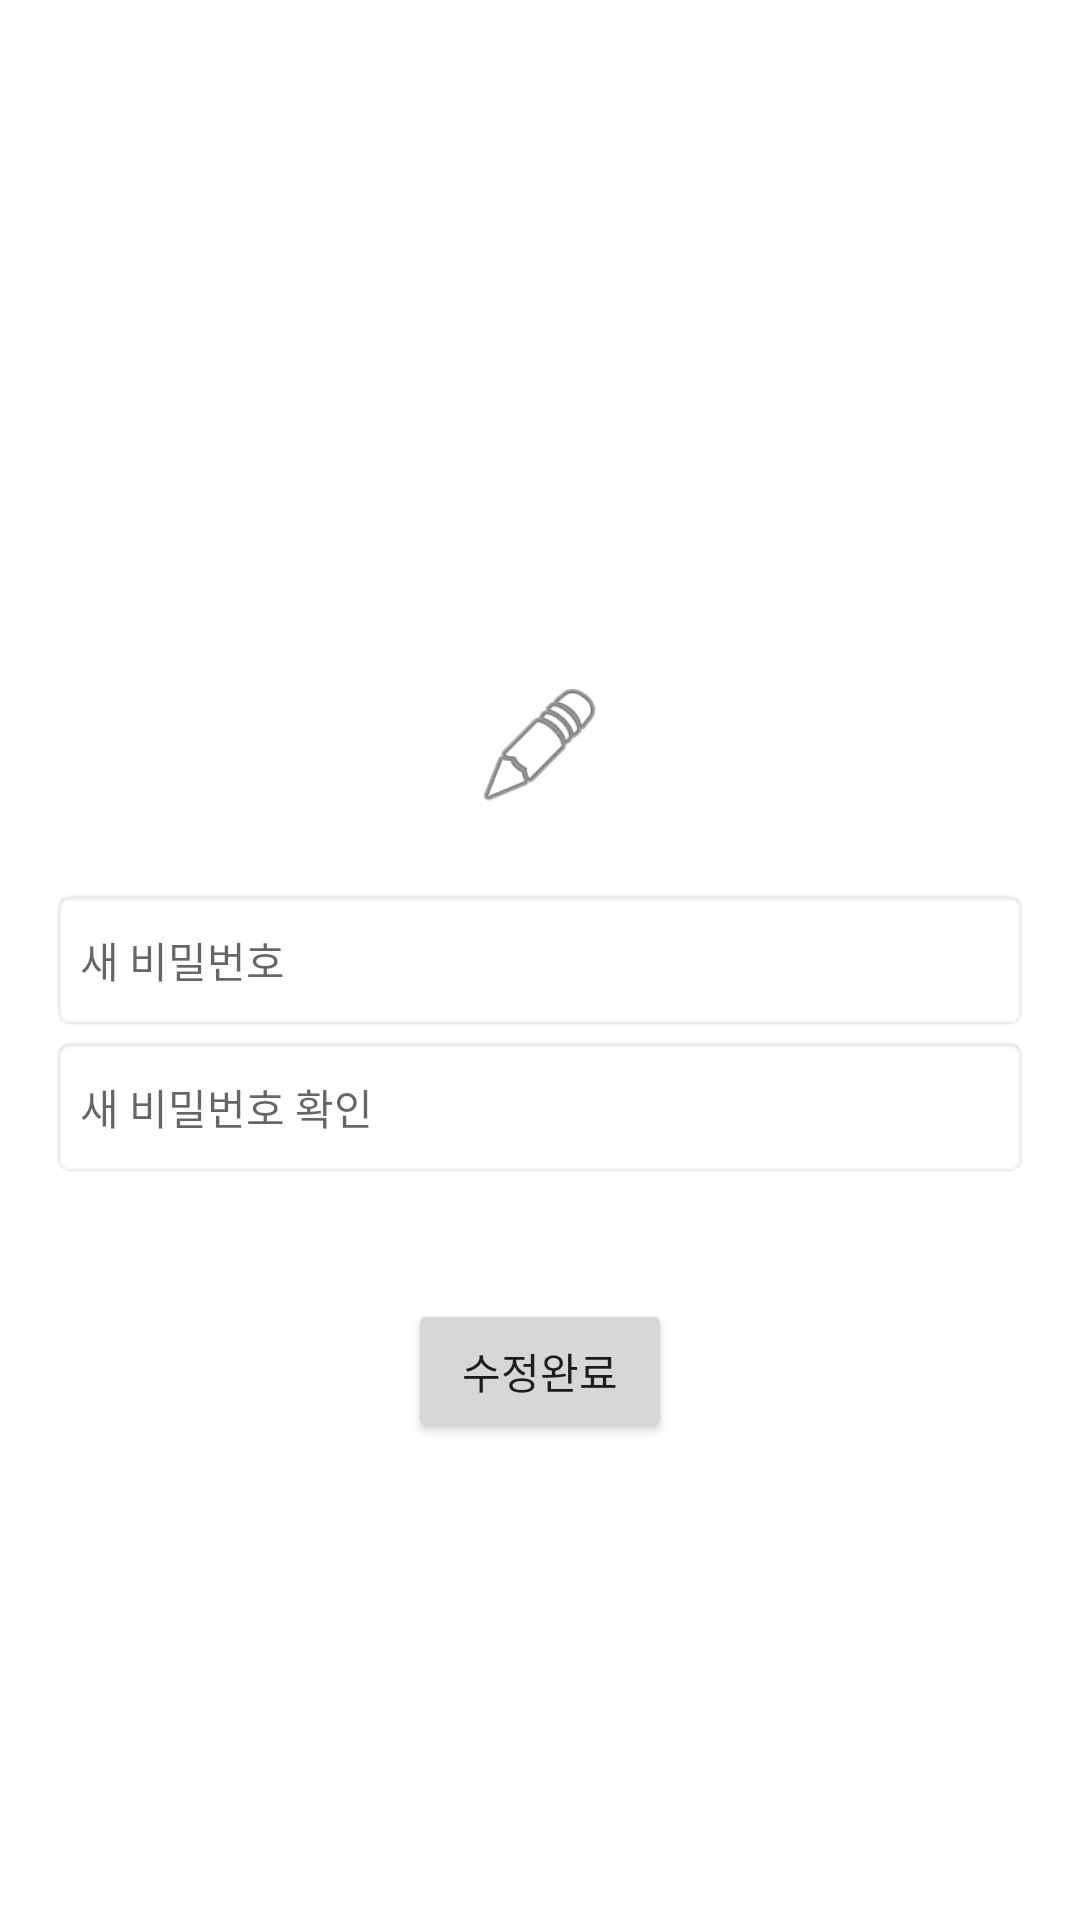

The Android layout XML behind this screen, and the referenced resources:
<!-- AndroidManifest.xml: application theme Theme.VerseBe -->
<!-- res/layout/activity_modify_pw.xml -->
<?xml version="1.0" encoding="utf-8"?>
<androidx.constraintlayout.widget.ConstraintLayout xmlns:android="http://schemas.android.com/apk/res/android"
    xmlns:app="http://schemas.android.com/apk/res-auto"
    xmlns:tools="http://schemas.android.com/tools"
    android:layout_width="match_parent"
    android:layout_height="match_parent"
    android:background="@color/white">

    <EditText
        android:id="@+id/modify_input_pw1"
        android:layout_width="wrap_content"
        android:layout_height="wrap_content"
        android:background="@android:drawable/editbox_background_normal"
        android:ems="20"
        android:hint="새 비밀번호"
        android:inputType="textEmailAddress"
        android:minHeight="48dp"
        android:padding="10dp"
        android:textSize="14sp"
        app:layout_constraintBottom_toBottomOf="parent"
        app:layout_constraintEnd_toEndOf="parent"
        app:layout_constraintHorizontal_bias="0.5"
        app:layout_constraintStart_toStartOf="parent"
        app:layout_constraintTop_toTopOf="parent" />

    <EditText
        android:id="@+id/modify_input_pw2"
        android:layout_width="wrap_content"
        android:layout_height="wrap_content"
        android:layout_marginTop="1dp"
        android:background="@android:drawable/editbox_background_normal"
        android:ems="20"
        android:hint="새 비밀번호 확인"
        android:inputType="textEmailAddress"
        android:minHeight="48dp"
        android:padding="10dp"
        android:textSize="14sp"
        app:layout_constraintEnd_toEndOf="parent"
        app:layout_constraintHorizontal_bias="0.5"
        app:layout_constraintStart_toStartOf="parent"
        app:layout_constraintTop_toBottomOf="@+id/modify_input_pw1" />

    <ImageView
        android:id="@+id/imageView3"
        android:layout_width="44dp"
        android:layout_height="47dp"
        android:layout_marginBottom="24dp"
        app:layout_constraintBottom_toTopOf="@+id/modify_input_pw1"
        app:layout_constraintEnd_toEndOf="parent"
        app:layout_constraintHorizontal_bias="0.5"
        app:layout_constraintStart_toStartOf="parent"
        app:srcCompat="@android:drawable/ic_menu_edit" />

    <Button
        android:id="@+id/modify_submit_pw"
        android:layout_width="wrap_content"
        android:layout_height="wrap_content"
        android:layout_marginTop="40dp"
        android:text="수정완료"
        app:layout_constraintEnd_toEndOf="parent"
        app:layout_constraintStart_toStartOf="parent"
        app:layout_constraintTop_toBottomOf="@+id/modify_input_pw2" />
</androidx.constraintlayout.widget.ConstraintLayout>
<!-- resources referenced by this layout -->
<resources>
  <color name="white">#FFFFFFFF</color>
  <style name="Theme.VerseBe" parent="Theme.MaterialComponents.DayNight.DarkActionBar">
          
          <item name="colorPrimary">@color/black</item>
          <item name="colorPrimaryVariant">@color/light_gray1</item>
          <item name="colorOnPrimary">@color/white</item>
          
          <item name="colorSecondary">@color/teal_200</item>
          <item name="colorSecondaryVariant">@color/teal_700</item>
          <item name="colorOnSecondary">@color/black</item>
          
          <item name="android:statusBarColor" tools:targetApi="l">?attr/colorPrimaryVariant</item>
          
      </style>
  <color name="black">#FF000000</color>
  <color name="light_gray1">#2E3133</color>
  <color name="teal_200">#FF03DAC5</color>
  <color name="teal_700">#FF018786</color>
</resources>
